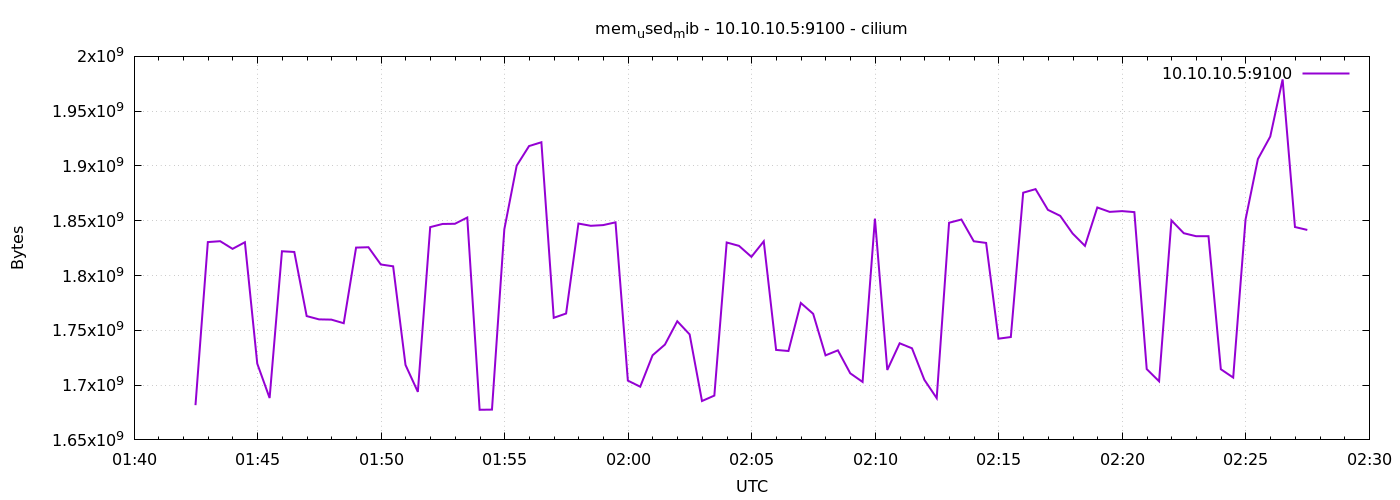

The file beside this chart, header and first rows:
1776908549	1681698816
1776908579	1830535168
1776908609	1831337984
1776908639	1824350208
1776908669	1830387712
1776908699	1719644160
1776908729	1688215552
1776908759	1822146560
1776908789	1821507584
1776908819	1763004416
1776908849	1759989760
1776908879	1759768576
1776908909	1756483584
1776908939	1825501184
1776908969	1825837056
1776908999	1810092032
1776909029	1808420864
1776909059	1718403072
1776909089	1693827072
1776909119	1844178944
1776909149	1847062528
1776909179	1847230464
1776909209	1852944384
1776909239	1677488128
1776909269	1677643776
1776909299	1842212864
1776909329	1900277760
1776909359	1918144512
1776909389	1921650688
1776909419	1761423360
1776909449	1765343232
1776909479	1847443456
1776909509	1845391360
1776909539	1846026240
1776909569	1848545280
1776909599	1704116224
1776909629	1698525184
1776909659	1727201280
1776909689	1736990720
1776909719	1758285824
1776909749	1746280448
1776909779	1685475328
1776909809	1690439680
1776909839	1830154240
1776909869	1827061760
1776909899	1817063424
1776909929	1831227392
1776909959	1732112384
1776909989	1731133440
1776910019	1774956544
1776910049	1765068800
1776910079	1727143936
1776910109	1731727360
1776910139	1710788608
1776910169	1702907904
1776910199	1851932672
1776910229	1713823744
1776910259	1738178560
1776910289	1733595136
1776910319	1704837120
1776910349	1688100864
... 30 more rows
